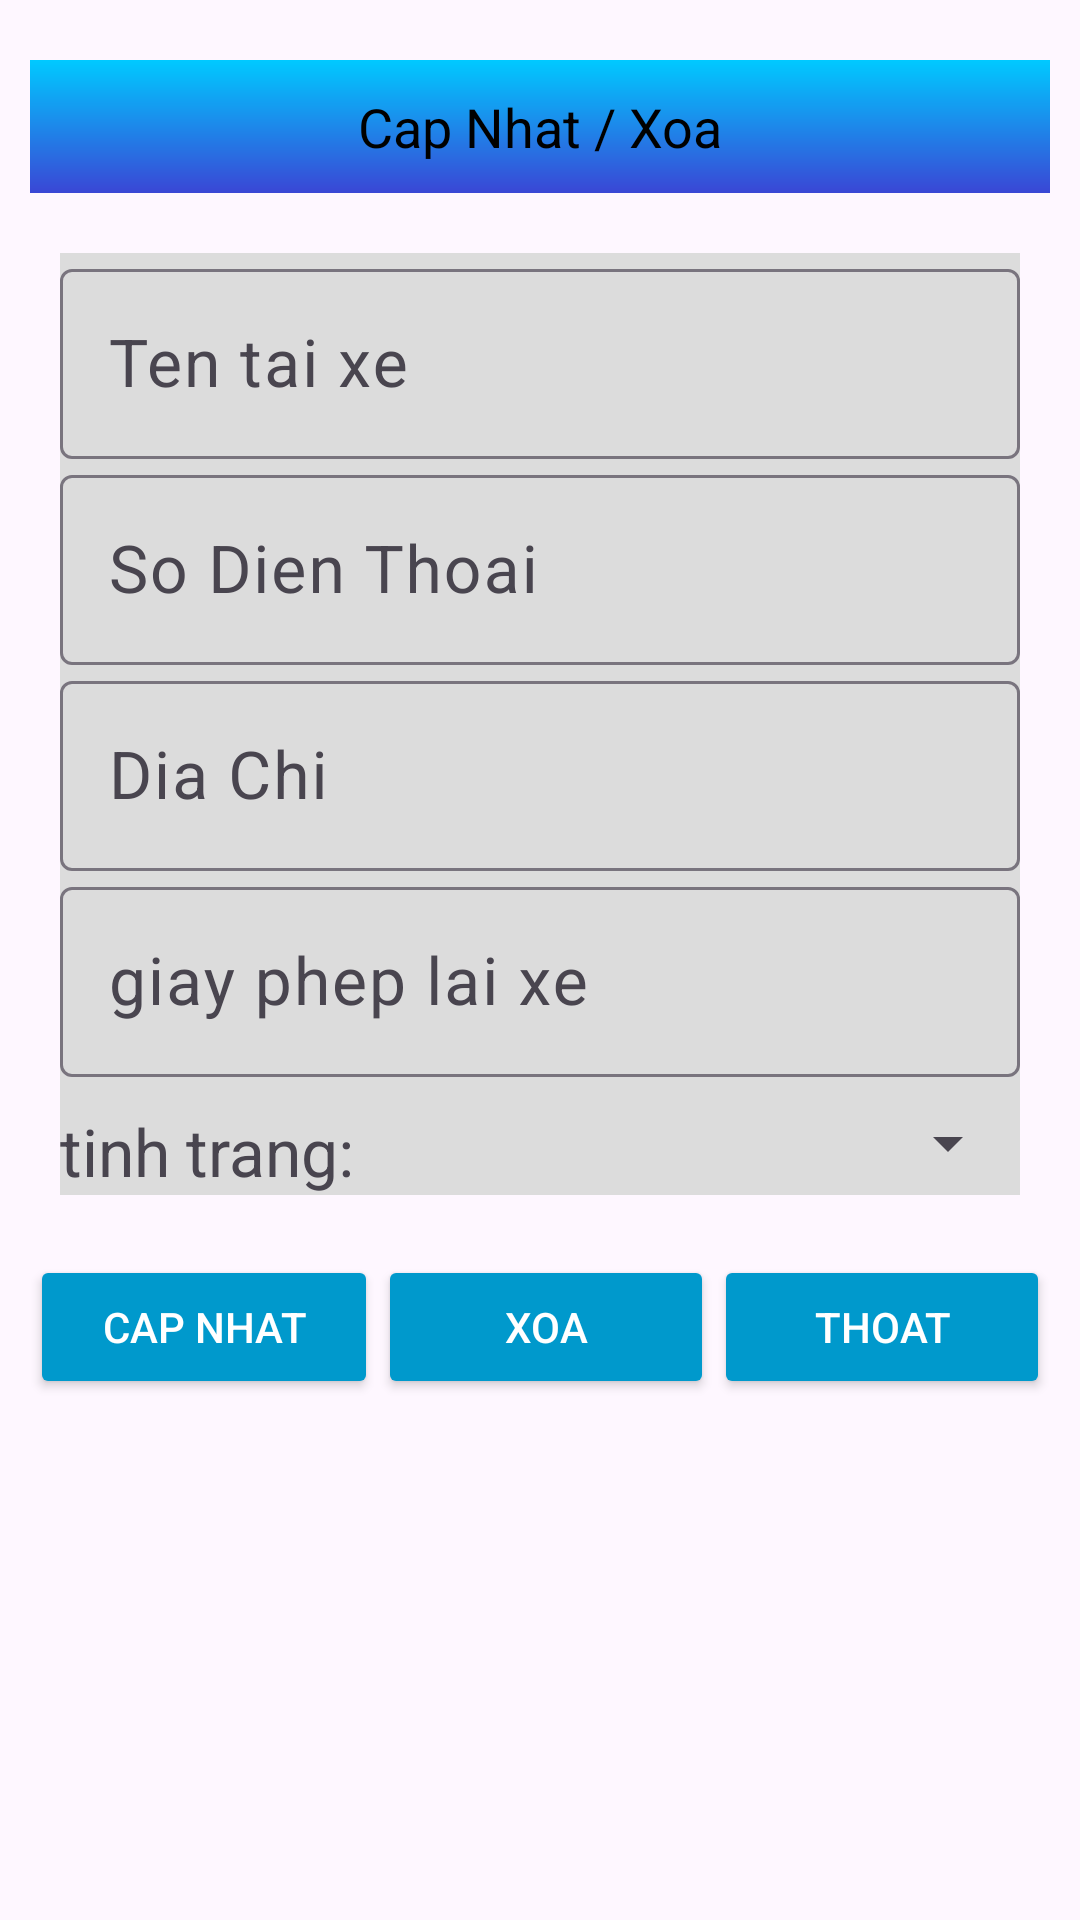

The Android layout XML behind this screen, and the referenced resources:
<!-- AndroidManifest.xml: application theme Theme.DemobtlLTNC -->
<!-- res/layout/capnhat_chitiet_ke_hoach.xml -->
<?xml version="1.0" encoding="utf-8"?>
<LinearLayout xmlns:android="http://schemas.android.com/apk/res/android"
    xmlns:app="http://schemas.android.com/apk/res-auto"
    xmlns:tools="http://schemas.android.com/tools"
    android:layout_width="match_parent"
    android:layout_height="match_parent"
    android:padding="10dp"
    android:orientation="vertical">

    <TextView
        android:text="Cap Nhat / Xoa"
        android:textSize="18sp"
        android:gravity="center"
        android:background="@drawable/color_background2"
        android:padding="10dp"
        android:textColor="@color/black"
        android:layout_marginTop="10dp"
        android:layout_width="match_parent"
        android:layout_height="wrap_content"/>
    <LinearLayout
        android:orientation="vertical"
        android:background="#DCDCDC"
        android:layout_marginTop="20dp"
        android:layout_marginLeft="10dp"
        android:layout_marginRight="10dp"
        android:layout_width="match_parent"
        android:layout_height="wrap_content">

        <com.google.android.material.textfield.TextInputLayout
            android:layout_width="match_parent"
            app:hintEnabled="true"
            android:layout_height="wrap_content">
            <com.google.android.material.textfield.TextInputEditText
                android:id="@+id/edt_ten"
                android:hint="Ten tai xe"
                android:textColor="@color/black"
                android:textSize="22sp"
                android:layout_width="match_parent"
                android:layout_height="wrap_content"/>

        </com.google.android.material.textfield.TextInputLayout>

        <com.google.android.material.textfield.TextInputLayout
            android:layout_width="match_parent"
            app:hintEnabled="true"
            android:layout_height="wrap_content">
            <com.google.android.material.textfield.TextInputEditText
                android:id="@+id/edt_std"
                android:inputType="phone"
                android:hint="So Dien Thoai"
                android:textColor="@color/black"
                android:textSize="22sp"
                android:layout_width="match_parent"
                android:layout_height="wrap_content"/>

        </com.google.android.material.textfield.TextInputLayout>

        <com.google.android.material.textfield.TextInputLayout
            android:layout_width="match_parent"
            app:hintEnabled="true"
            android:layout_height="wrap_content">
            <com.google.android.material.textfield.TextInputEditText
                android:id="@+id/edt_dia_chi"
                android:hint="Dia Chi"
                android:textColor="@color/black"
                android:textSize="22sp"
                android:layout_width="match_parent"
                android:layout_height="wrap_content"/>

        </com.google.android.material.textfield.TextInputLayout>

        <com.google.android.material.textfield.TextInputLayout
            android:layout_width="match_parent"
            app:hintEnabled="true"
            android:layout_height="wrap_content">
            <com.google.android.material.textfield.TextInputEditText
                android:id="@+id/edt_giay_phep_lai_xe"
                android:hint="giay phep lai xe"
                android:textColor="@color/black"
                android:textSize="22sp"
                android:layout_width="match_parent"
                android:layout_height="wrap_content"/>

        </com.google.android.material.textfield.TextInputLayout>

        <LinearLayout
            android:layout_marginTop="10dp"
            android:layout_width="match_parent"
            android:layout_height="wrap_content"
            android:orientation="horizontal">
            <TextView
                android:text="tinh trang: "
                android:textSize="22sp"
                android:layout_width="wrap_content"
                android:layout_height="wrap_content"/>
            <Spinner
                android:id="@+id/sp_tinhTrang"
                android:layout_width="match_parent"
                android:layout_height="wrap_content"/>
        </LinearLayout>

    </LinearLayout>

    <LinearLayout
        android:weightSum="3"
        android:orientation="horizontal"
        android:layout_marginTop="20dp"
        android:layout_width="match_parent"
        android:layout_height="wrap_content">
        <Button
            android:id="@+id/btn_update"
            android:text="Cap Nhat"
            android:layout_weight="1"
            android:backgroundTint="@android:color/holo_blue_dark"
            android:textColor="@color/white"
            android:layout_width="wrap_content"
            android:layout_height="wrap_content"/>
        <Button
            android:id="@+id/btn_remove"
            android:text="Xoa"
            android:layout_weight="1"
            android:backgroundTint="@android:color/holo_blue_dark"
            android:textColor="@color/white"
            android:layout_width="wrap_content"
            android:layout_height="wrap_content"/>
        <Button
            android:id="@+id/btn_thoat"
            android:text="Thoat"
            android:layout_weight="1"
            android:textColor="@color/white"
            android:backgroundTint="@android:color/holo_blue_dark"
            android:layout_width="wrap_content"
            android:layout_height="wrap_content"/>
    </LinearLayout>


</LinearLayout>
<!-- resources referenced by this layout -->
<resources>
  <color name="black">#FF000000</color>
  <color name="white">#FFFFFFFF</color>
  <!-- drawable color_background2 (drawable) -->
  <?xml version="1.0" encoding="utf-8"?>
  <shape
      android:shape="rectangle"
      xmlns:android="http://schemas.android.com/apk/res/android">
  
      <gradient
          android:startColor="#00C9FF"
          android:endColor="#3a47d5"
          android:angle="270"
          android:type="linear"
          />
  </shape>
  <style name="Theme.DemobtlLTNC" parent="Base.Theme.DemobtlLTNC" />
  <style name="Base.Theme.DemobtlLTNC" parent="Theme.Material3.DayNight.NoActionBar">
          
          
      </style>
</resources>
